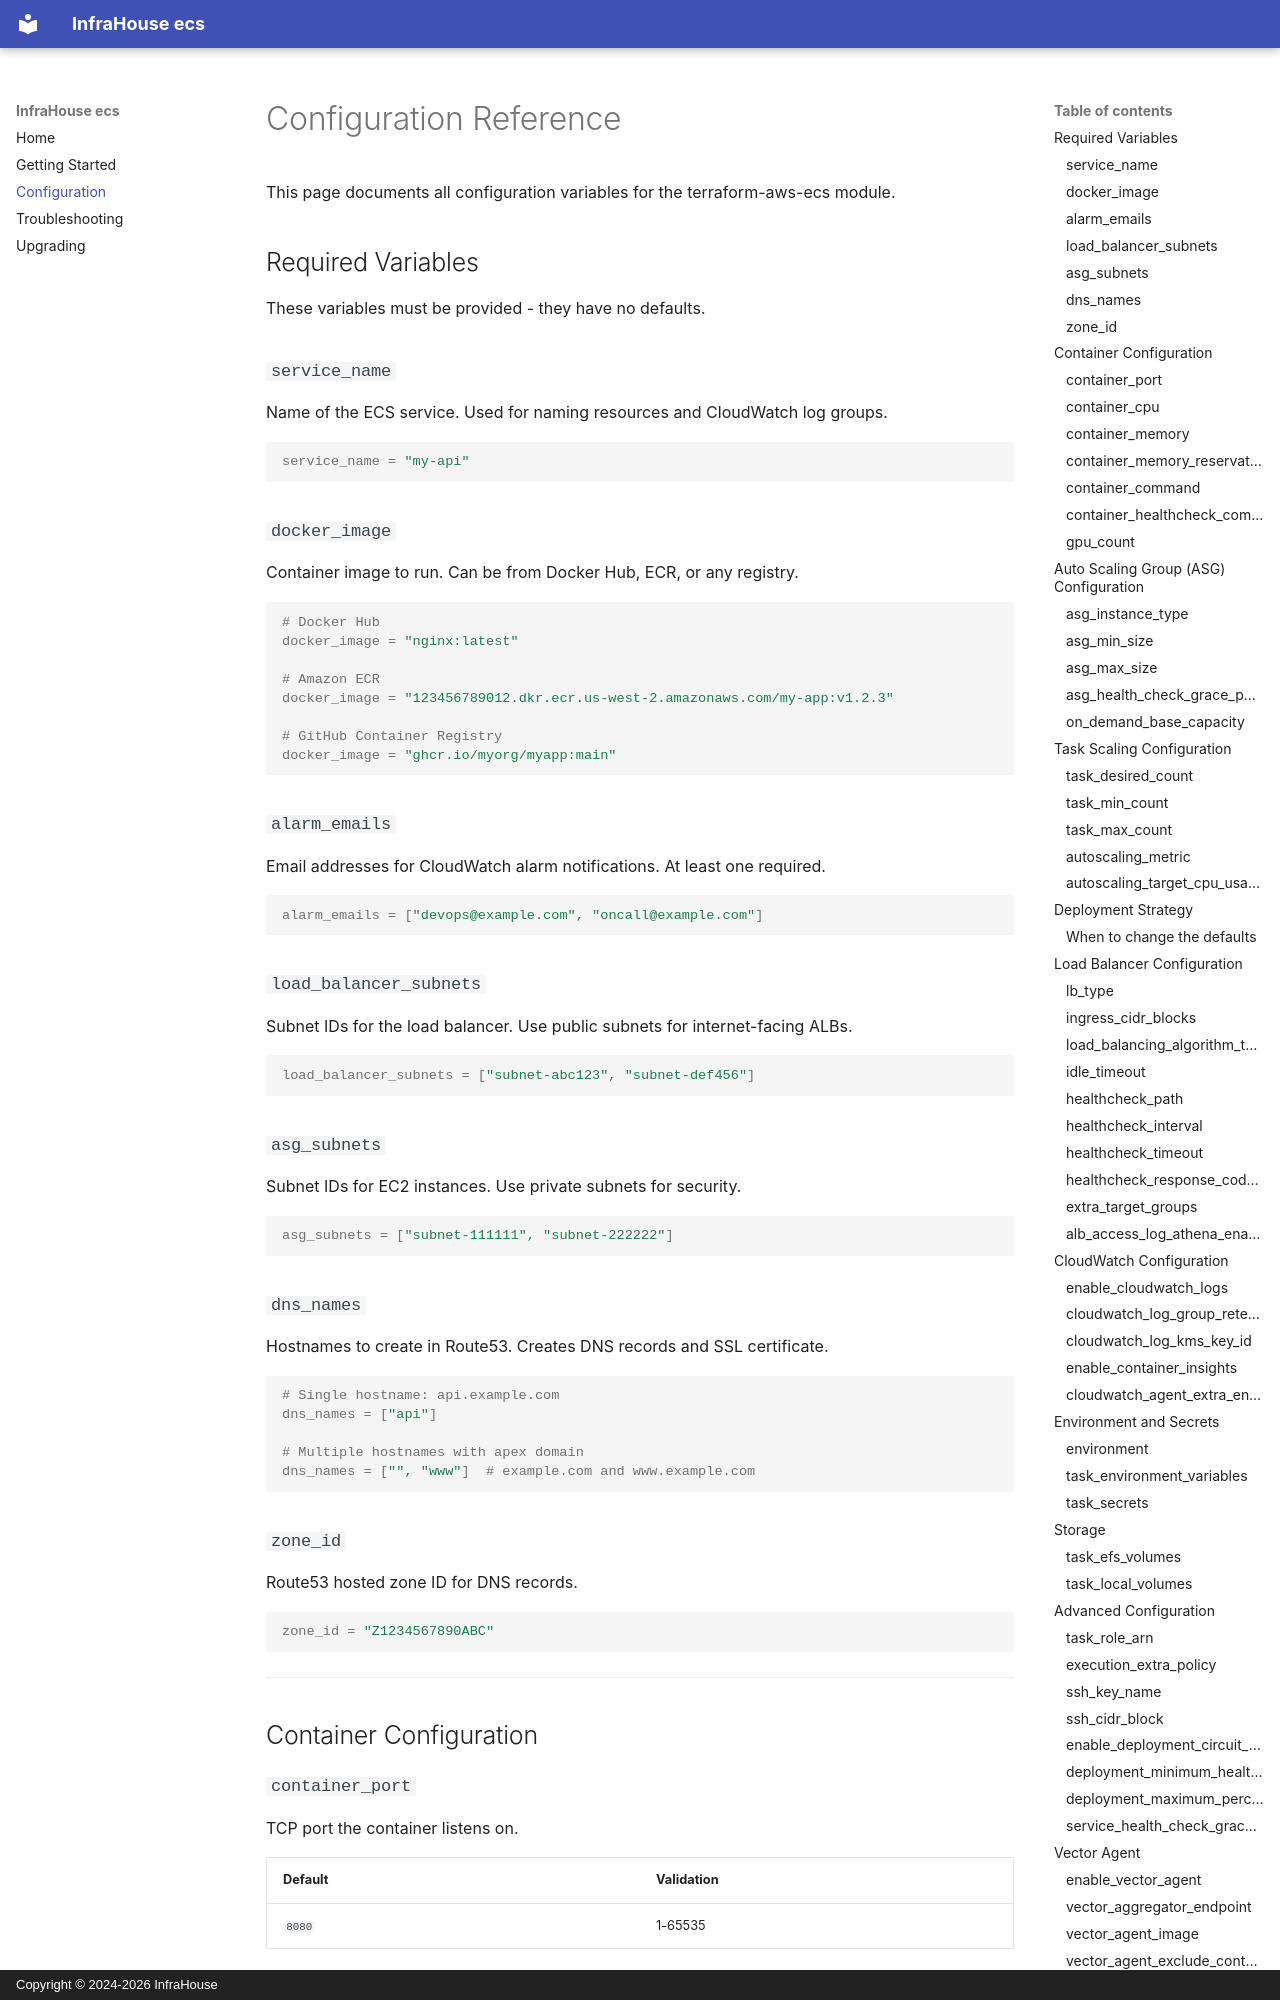

repository: infrahouse/terraform-aws-ecs · page: configuration/index.html · generator: mkdocs · copyright: Copyright © 2024-2026 InfraHouse

# Configuration Reference

This page documents all configuration variables for the terraform-aws-ecs module.

## Required Variables

These variables must be provided - they have no defaults.

### `service_name`

Name of the ECS service. Used for naming resources and CloudWatch log groups.

```hcl
service_name = "my-api"
```

### `docker_image`

Container image to run. Can be from Docker Hub, ECR, or any registry.

```hcl
# Docker Hub
docker_image = "nginx:latest"

# Amazon ECR
docker_image = "123456789012.dkr.ecr.us-west-2.amazonaws.com/my-app:v1.2.3"

# GitHub Container Registry
docker_image = "ghcr.io/myorg/myapp:main"
```

### `alarm_emails`

Email addresses for CloudWatch alarm notifications. At least one required.

```hcl
alarm_emails = ["devops@example.com", "oncall@example.com"]
```

### `load_balancer_subnets`

Subnet IDs for the load balancer. Use public subnets for internet-facing ALBs.

```hcl
load_balancer_subnets = ["subnet-abc123", "subnet-def456"]
```

### `asg_subnets`

Subnet IDs for EC2 instances. Use private subnets for security.

```hcl
asg_subnets = ["subnet-111111", "subnet-222222"]
```

### `dns_names`

Hostnames to create in Route53. Creates DNS records and SSL certificate.

```hcl
# Single hostname: api.example.com
dns_names = ["api"]

# Multiple hostnames with apex domain
dns_names = ["", "www"]  # example.com and www.example.com
```

### `zone_id`

Route53 hosted zone ID for DNS records.

```hcl
zone_id = "Z1234567890ABC"
```

---

## Container Configuration

### `container_port`

TCP port the container listens on.

| Default | Validation |
|---------|------------|
| `8080` | 1-65535 |

```hcl
container_port = 80
```

### `container_cpu`

CPU units for the container. 1 vCPU = 1024 units.

| Default |
|---------|
| `200` |

```hcl
# 0.5 vCPU
container_cpu = 512

# 1 vCPU
container_cpu = 1024
```

### `container_memory`

Hard memory limit in MB. Container is killed if exceeded.

| Default |
|---------|
| `128` |

```hcl
container_memory = 512
```
